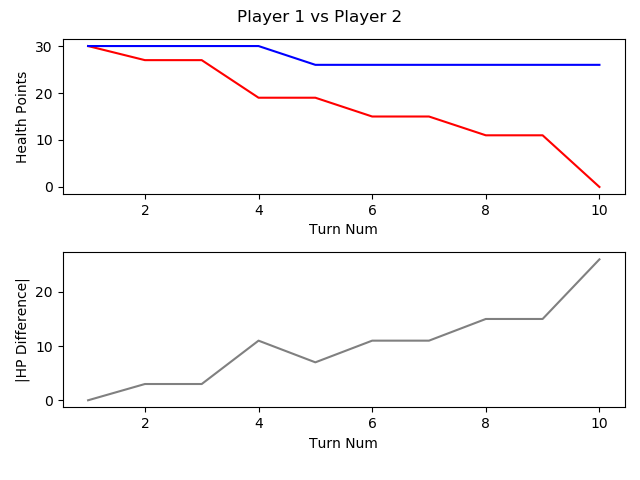

The data file committed next to this chart (first rows):
, TURN_NO, P1_HEALTH, P2_HEALTH, CURRENT_PLAYER, AMOUNTHEALEDTHISTURN, NUMATTACKSTHISTURN, NUMCARDSDRAWNTHISTURN, NUMCARDSPLAYEDTHISTURN, NUMCARDSTODRAW, NUMELEMENTALSPLAYEDLASTTURN, NUMELEMENTALSPLAYEDTHISTURN, NUMFRIENDLYMINIONSTHATATTACKEDTHISTURN, NUMFRIENDLYMINIONSTHATDIEDTHISTURN, NUMMINIONSPLAYEDTHISTURN, NUMMINIONSPLAYERKILLEDTHISTURN, NUMOPTIONSPLAYEDTHISTURN, NUMSECRETSPLAYEDTHISGAME, NUMSPELLSPLAYEDTHISGAME, NUMTIMESHEROPOWERUSEDTHISGAME, REMAININGMANA, TOTALMANASPENTTHISGAME, USEDMANATHISTURN
1, 1, 30, 30, P1 FitzVonGerald, 0, 0, 1, 0, 0, 0, 0, 0, 0, 0, 0, 0, 0, 0, 0, 1, 0, 0
2, 2, 27, 30, P2 RehHausZuckFuchs, 0, 0, 1, 3, 0, 0, 0, 1, 0, 1, 0, 5, 0, 2, 0, 0, 2, 1
3, 3, 27, 30, P1 FitzVonGerald, 0, 0, 1, 0, 0, 0, 0, 0, 0, 0, 0, 0, 0, 0, 0, 2, 0, 0
4, 4, 19, 30, P2 RehHausZuckFuchs, 0, 0, 1, 1, 0, 0, 0, 2, 0, 0, 0, 4, 0, 3, 0, 0, 4, 2
5, 5, 19, 26, P1 FitzVonGerald, 0, 0, 1, 1, 0, 0, 0, 0, 0, 0, 0, 2, 0, 1, 0, 1, 2, 2
6, 6, 15, 26, P2 RehHausZuckFuchs, 0, 0, 1, 1, 0, 0, 0, 2, 0, 1, 0, 4, 0, 3, 0, 0, 7, 3
7, 7, 15, 26, P1 FitzVonGerald, 0, 0, 1, 1, 0, 0, 0, 1, 1, 1, 2, 2, 0, 1, 0, 0, 6, 4
8, 8, 11, 26, P2 RehHausZuckFuchs, 0, 0, 1, 2, 0, 0, 0, 2, 0, 2, 0, 5, 0, 3, 0, 0, 11, 4
9, 9, 11, 26, P1 FitzVonGerald, 0, 0, 1, 1, 0, 0, 0, 0, 0, 1, 0, 1, 0, 1, 0, 1, 10, 4
10, 10, 0, 26, P2 RehHausZuckFuchs, 0, 0, 1, 1, 0, 0, 0, 3, 0, 0, 0, 5, 0, 3, 0, 0, 16, 5
